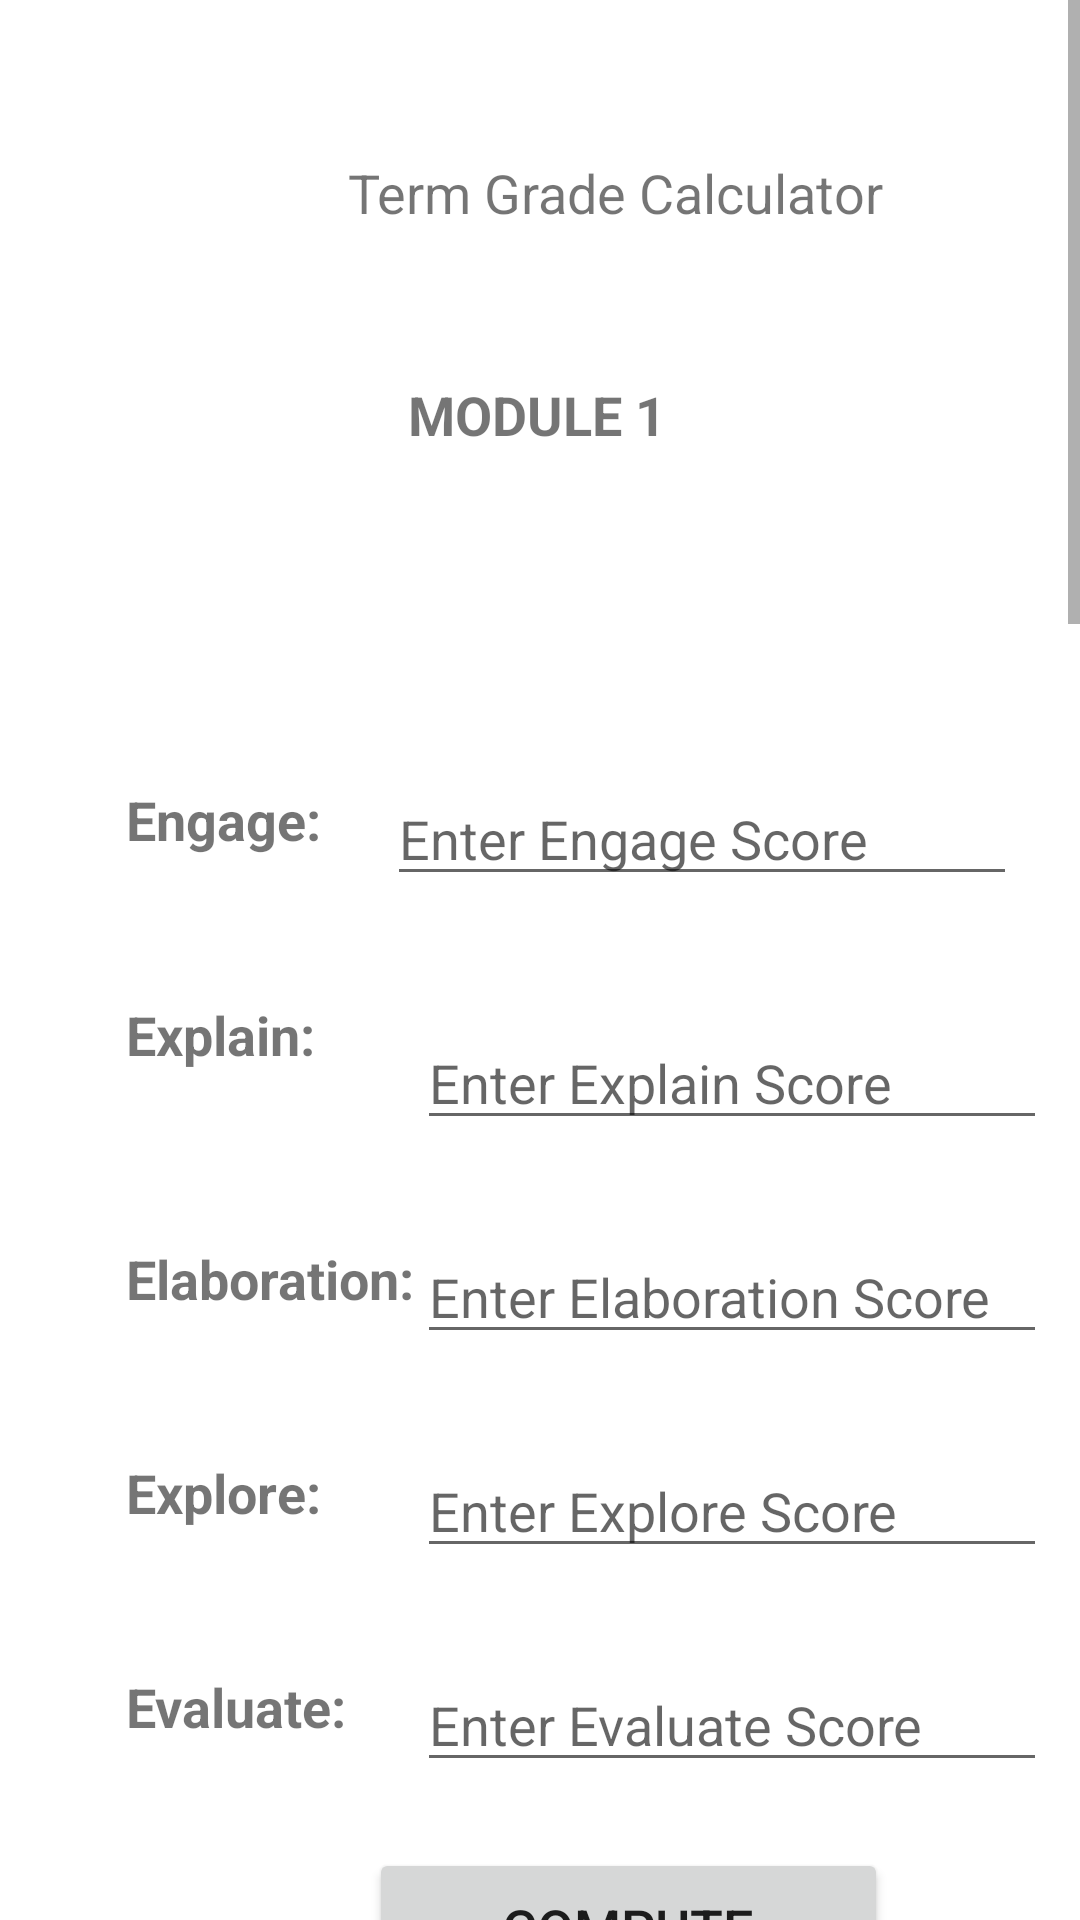

Android layout source for this screen:
<!-- AndroidManifest.xml: application theme Theme.QuizMasterApp -->
<!-- res/layout/activity_input_grades.xml -->
<?xml version="1.0" encoding="utf-8"?>
<ScrollView xmlns:android="http://schemas.android.com/apk/res/android"
    xmlns:app="http://schemas.android.com/apk/res-auto"
    xmlns:tools="http://schemas.android.com/tools"
    android:layout_width="match_parent"
    android:layout_height="wrap_content"
    android:fillViewport="false">


    <LinearLayout
        android:layout_width="match_parent"
        android:layout_height="match_parent"
        android:orientation="vertical"
        tools:context=".InputGrades">


        <TextView
            android:id="@+id/title"
            android:layout_width="209dp"
            android:layout_height="46dp"
            android:layout_marginStart="176dp"
            android:layout_marginTop="52dp"
            android:layout_marginEnd="176dp"
            android:text="Term Grade Calculator"
            android:textSize="18sp"
            android:translationX="-60dp "
            app:layout_constraintEnd_toEndOf="parent"
            app:layout_constraintStart_toStartOf="parent"
            app:layout_constraintTop_toTopOf="parent" />

        <TextView
            android:id="@+id/module1Title"
            android:layout_width="141dp"
            android:layout_height="75dp"
            android:layout_marginStart="176dp"
            android:layout_marginTop="28dp"
            android:layout_marginEnd="176dp"
            android:text="MODULE 1"
            android:textSize="18sp"
            android:textStyle="bold"
            android:translationX="-40dp"
            app:layout_constraintEnd_toEndOf="parent"
            app:layout_constraintStart_toStartOf="parent"
            app:layout_constraintTop_toBottomOf="@+id/title" />

        <TextView
            android:id="@+id/engagetxt"
            android:layout_width="92dp"
            android:layout_height="wrap_content"
            android:layout_marginStart="42dp"
            android:layout_marginTop="60dp"
            android:layout_marginEnd="310dp"
            android:text="Engage: "
            android:textSize="18sp"
            android:textStyle="bold"
            app:layout_constraintEnd_toEndOf="parent"
            app:layout_constraintStart_toStartOf="parent"
            app:layout_constraintTop_toBottomOf="@+id/module1Title" />


        <EditText
            android:id="@+id/engageInput"
            android:layout_width="wrap_content"
            android:layout_height="wrap_content"
            android:layout_marginStart="9dp"
            android:layout_marginTop="52dp"
            android:layout_marginEnd="82dp"
            android:ems="10"
            android:hint="Enter Engage Score"
            android:inputType="textPersonName"
            android:translationX="120dp"
            android:translationY="-80dp"
            app:layout_constraintEnd_toEndOf="parent"
            app:layout_constraintHorizontal_bias="0.0"
            app:layout_constraintStart_toEndOf="@+id/engagetxt"
            app:layout_constraintTop_toBottomOf="@+id/module1Title" />

        <TextView
            android:id="@+id/explaintxt"
            android:layout_width="91dp"
            android:layout_height="58dp"
            android:layout_marginStart="42dp"
            android:layout_marginTop="144dp"
            android:layout_marginEnd="310dp"
            android:text="Explain: "
            android:textSize="18sp"
            android:textStyle="bold"
            android:translationY="-190dp"
            app:layout_constraintEnd_toEndOf="parent"
            app:layout_constraintHorizontal_bias="0.4"
            app:layout_constraintStart_toStartOf="parent"
            app:layout_constraintTop_toBottomOf="@+id/module1Title" />

        <EditText
            android:id="@+id/explainInput"
            android:layout_width="wrap_content"
            android:layout_height="wrap_content"
            android:layout_marginStart="9dp"
            android:layout_marginTop="128dp"
            android:layout_marginEnd="82dp"
            android:ems="10"
            android:hint="Enter Explain Score"
            android:inputType="textPersonName"
            android:translationX="130dp"
            android:translationY="-370dp"
            app:layout_constraintEnd_toEndOf="parent"
            app:layout_constraintHorizontal_bias="0.0"
            app:layout_constraintStart_toEndOf="@+id/engagetxt"
            app:layout_constraintTop_toBottomOf="@+id/module1Title" />

        <TextView
            android:id="@+id/elabtxt"
            android:layout_width="112dp"
            android:layout_height="58dp"
            android:layout_marginStart="42dp"
            android:layout_marginTop="144dp"
            android:layout_marginEnd="310dp"
            android:text="Elaboration: "
            android:textSize="18sp"
            android:textStyle="bold"
            android:translationY="-480dp"
            app:layout_constraintEnd_toEndOf="parent"
            app:layout_constraintHorizontal_bias="0.4"
            app:layout_constraintStart_toStartOf="parent"
            app:layout_constraintTop_toBottomOf="@+id/module1Title" />

        <EditText
            android:id="@+id/elabInput"
            android:layout_width="wrap_content"
            android:layout_height="wrap_content"
            android:layout_marginStart="9dp"
            android:layout_marginTop="128dp"
            android:layout_marginEnd="82dp"
            android:ems="10"
            android:hint="Enter Elaboration Score"
            android:inputType="textPersonName"
            android:translationX="130dp"
            android:translationY="-670dp"
            app:layout_constraintEnd_toEndOf="parent"
            app:layout_constraintHorizontal_bias="0.0"
            app:layout_constraintStart_toEndOf="@+id/elabtxt"
            app:layout_constraintTop_toBottomOf="@+id/module1Title" />

        <TextView
            android:id="@+id/exploretxt"
            android:layout_width="112dp"
            android:layout_height="58dp"
            android:layout_marginStart="42dp"
            android:layout_marginTop="144dp"
            android:layout_marginEnd="310dp"
            android:text="Explore: "
            android:textSize="18sp"
            android:textStyle="bold"
            android:translationY="-780dp"
            app:layout_constraintEnd_toEndOf="parent"
            app:layout_constraintHorizontal_bias="0.4"
            app:layout_constraintStart_toStartOf="parent"
            app:layout_constraintTop_toBottomOf="@+id/module1Title" />

        <EditText
            android:id="@+id/exploreInput"
            android:layout_width="wrap_content"
            android:layout_height="wrap_content"
            android:layout_marginStart="9dp"
            android:layout_marginTop="128dp"
            android:layout_marginEnd="82dp"
            android:ems="10"
            android:hint="Enter Explore Score"
            android:inputType="textPersonName"
            android:translationX="130dp"
            android:translationY="-970dp"
            app:layout_constraintEnd_toEndOf="parent"
            app:layout_constraintHorizontal_bias="0.0"
            app:layout_constraintStart_toEndOf="@+id/exploretxt"
            app:layout_constraintTop_toBottomOf="@+id/module1Title" />


        <TextView
            android:id="@+id/evalutetxt"
            android:layout_width="112dp"
            android:layout_height="58dp"
            android:layout_marginStart="42dp"
            android:layout_marginTop="144dp"
            android:layout_marginEnd="310dp"
            android:text="Evaluate: "
            android:textSize="18sp"
            android:textStyle="bold"
            android:translationY="-1080dp"
            app:layout_constraintEnd_toEndOf="parent"
            app:layout_constraintHorizontal_bias="0.4"
            app:layout_constraintStart_toStartOf="parent"
            app:layout_constraintTop_toBottomOf="@+id/module1Title" />

        <EditText
            android:id="@+id/evaluateInput"
            android:layout_width="wrap_content"
            android:layout_height="wrap_content"
            android:layout_marginStart="9dp"
            android:layout_marginTop="128dp"
            android:layout_marginEnd="82dp"
            android:ems="10"
            android:hint="Enter Evaluate Score"
            android:inputType="textPersonName"
            android:translationX="130dp"
            android:translationY="-1270dp"
            app:layout_constraintEnd_toEndOf="parent"
            app:layout_constraintHorizontal_bias="0.0"
            app:layout_constraintStart_toEndOf="@+id/evalutetxt"
            app:layout_constraintTop_toBottomOf="@+id/module1Title" />


        <Button
            android:id="@+id/computebtn"
            android:layout_width="173dp"
            android:layout_height="53dp"
            android:layout_marginStart="163dp"
            android:layout_marginTop="52dp"
            android:layout_marginEnd="160dp"
            android:text="Compute"
            android:textSize="18sp"
            android:translationX="-40dp"
            android:translationY="-1300dp"
            app:layout_constraintEnd_toEndOf="parent"
            app:layout_constraintHorizontal_bias="0.0"
            app:layout_constraintStart_toStartOf="parent"
            app:layout_constraintTop_toBottomOf="@+id/evaluateInput" />


    </LinearLayout>
</ScrollView>
<!-- resources referenced by this layout -->
<resources>
  <style name="Theme.QuizMasterApp" parent="Theme.MaterialComponents.DayNight.DarkActionBar">
          
          <item name="colorPrimary">@color/purple_500</item>
          <item name="colorPrimaryVariant">@color/purple_700</item>
          <item name="colorOnPrimary">@color/white</item>
          
          <item name="colorSecondary">@color/teal_200</item>
          <item name="colorSecondaryVariant">@color/teal_700</item>
          <item name="colorOnSecondary">@color/black</item>
          
          <item name="android:statusBarColor" tools:targetApi="l">?attr/colorPrimaryVariant</item>
          
      </style>
  <!-- not gathered from this repository: default colours our renderer supplied (Android Studio template values) -->
  <color name="purple_500">#FF6200EE</color>
  <color name="purple_700">#FF3700B3</color>
  <color name="teal_200">#FF03DAC5</color>
  <color name="teal_700">#FF018786</color>
  <color name="black">#FF000000</color>
  <color name="white">#FFFFFFFF</color>
</resources>
